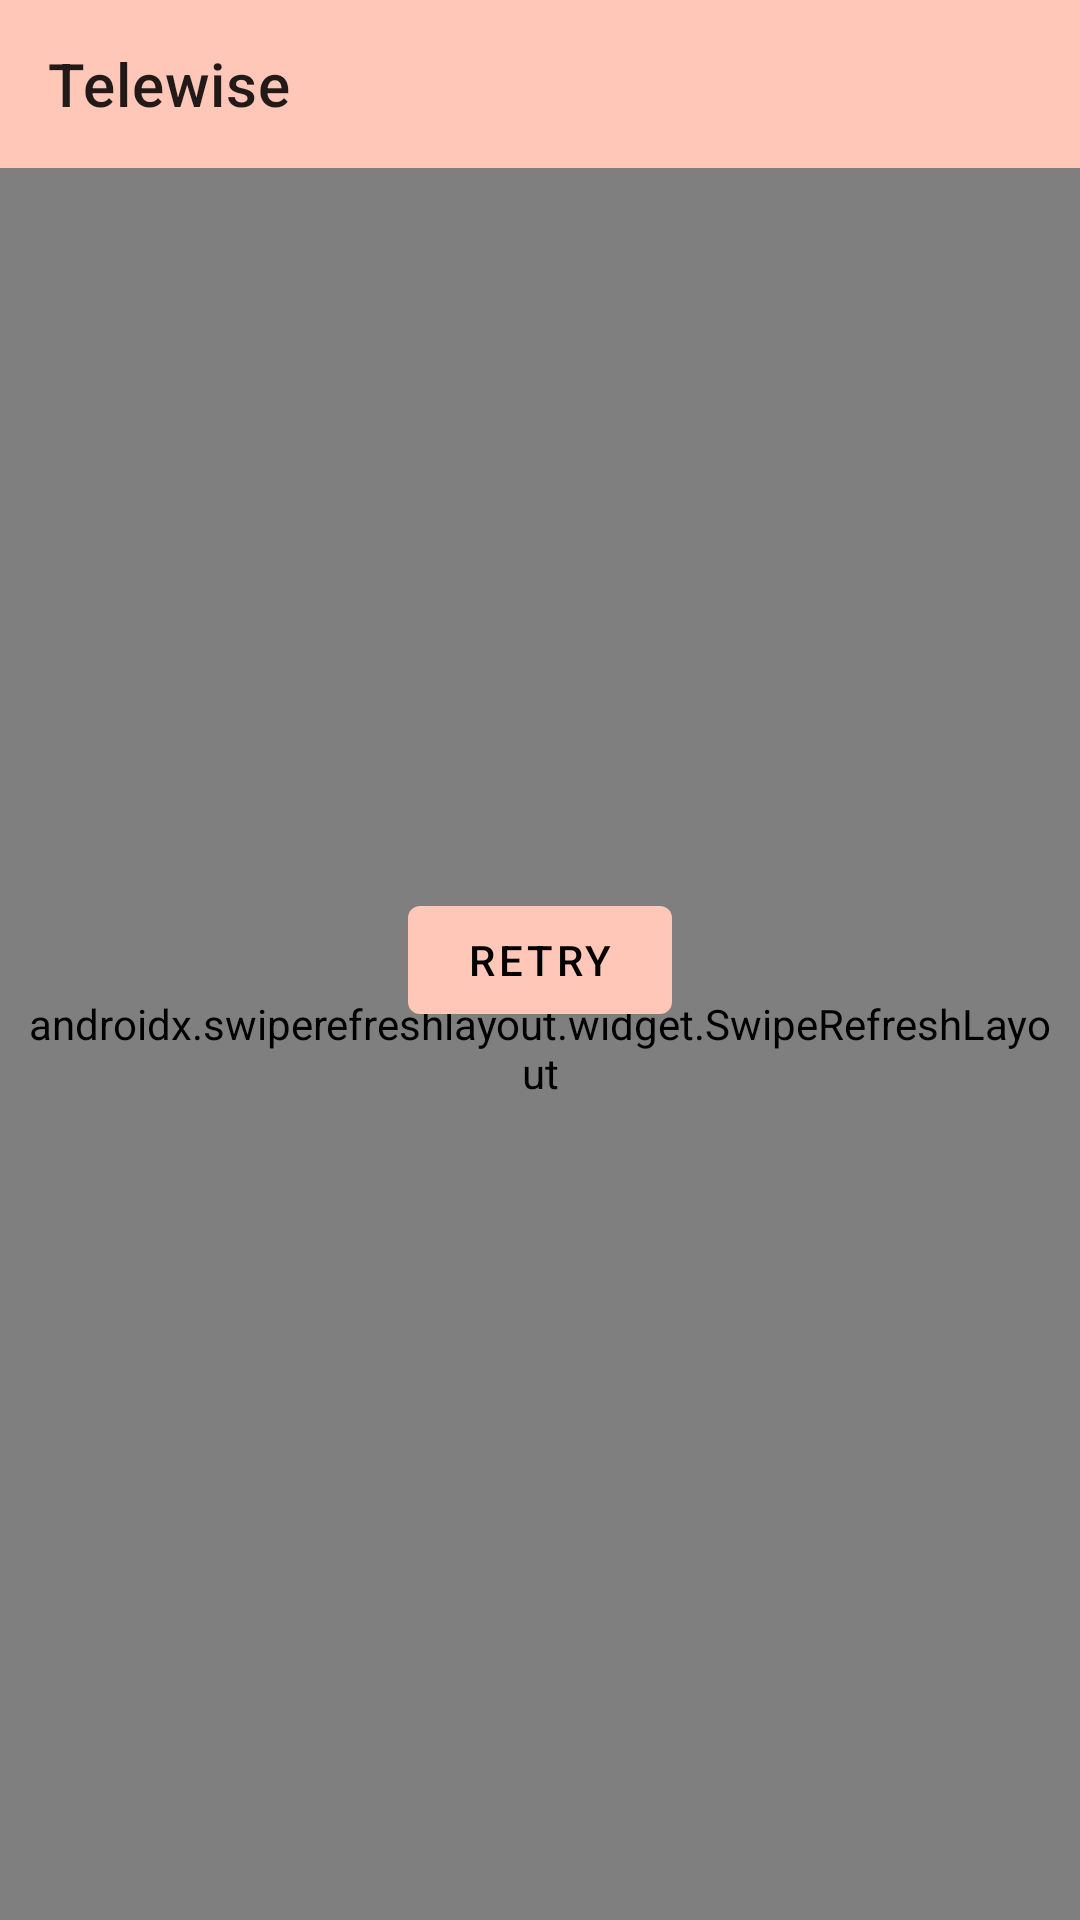

Here is an Android app screen rendered from its layout file. Give the layout XML and the strings, colors and styles it references.
<!-- AndroidManifest.xml: application theme AppTheme -->
<!-- res/layout/fragment_people.xml -->
<?xml version="1.0" encoding="utf-8"?>
<FrameLayout
    xmlns:android="http://schemas.android.com/apk/res/android"
    xmlns:tools="http://schemas.android.com/tools"
    android:layout_width="match_parent"
    android:layout_height="match_parent">

    <include android:id="@+id/layout_toolbar"
        layout="@layout/base_toolbar"/>

    <androidx.swiperefreshlayout.widget.SwipeRefreshLayout
        android:id="@+id/swipe_refresh"
        android:layout_width="match_parent"
        android:layout_height="match_parent"
        android:layout_marginTop="?attr/actionBarSize"
        android:paddingTop="3dp"
        android:paddingHorizontal="6dp">

        <androidx.recyclerview.widget.RecyclerView
            android:id="@+id/recycler_people"
            android:layout_width="match_parent"
            android:layout_height="match_parent"
            tools:itemCount="5" />

    </androidx.swiperefreshlayout.widget.SwipeRefreshLayout>

    <ProgressBar
        android:id="@+id/progress_bar"
        android:layout_width="wrap_content"
        android:layout_height="wrap_content"
        android:layout_gravity="center"
        android:visibility="gone"
        tools:visibility="visible"/>

    <com.google.android.material.button.MaterialButton
        android:id="@+id/btn_retry"
        android:layout_width="wrap_content"
        android:layout_height="wrap_content"
        android:layout_gravity="center"
        android:text="@string/action_retry"/>

</FrameLayout>
<!-- res/layout/base_toolbar.xml (included above) -->
<?xml version="1.0" encoding="utf-8"?>
<com.google.android.material.appbar.MaterialToolbar
    xmlns:android="http://schemas.android.com/apk/res/android"
    xmlns:tools="http://schemas.android.com/tools"
    android:id="@+id/toolbar"
    android:layout_width="match_parent"
    android:layout_height="?attr/actionBarSize"
    android:fitsSystemWindows="true"
    android:background="@color/colorPrimary"
    tools:title="@string/app_name" />
<!-- resources referenced by this layout -->
<resources>
  <color name="colorPrimary">#ffc7b8</color>
  <string name="action_retry">Retry</string>
  <string name="app_name">Telewise</string>
  <style name="AppTheme" parent="Theme.MaterialComponents.Light.NoActionBar">
          <item name="colorPrimary">@color/colorPrimary</item>
          <item name="colorPrimaryVariant">@color/colorPrimaryVariant</item>
          <item name="colorSecondary">@color/colorSecondary</item>
          <item name="colorSecondaryVariant">@color/colorSecondaryVariant</item>
          <item name="colorOnPrimary">@color/colorOnPrimary</item>
          <item name="colorOnSecondary">@color/colorSecondary</item>
          <item name="colorSurface">@color/colorSurface</item>
          <item name="colorOnSurface">@color/colorOnSurface</item>
          <item name="bottomNavigationStyle">@style/Widget.App.BottomNavigationView</item>
          <item name="materialCardViewStyle">@style/Widget.App.MaterialCardView</item>
  
          <item name="windowActionBar">false</item>
          <item name="windowNoTitle">true</item>
      </style>
  <color name="colorPrimaryVariant">#fb805f</color>
  <color name="colorSecondary">#b8f0ff</color>
  <color name="colorSecondaryVariant">#5fdbfb</color>
  <color name="colorOnPrimary">@android:color/black</color>
  <color name="colorSurface">@android:color/white</color>
  <color name="colorOnSurface">@android:color/black</color>
  <style name="Widget.App.BottomNavigationView" parent="Widget.MaterialComponents.BottomNavigationView.Colored">
          <item name="itemTextAppearanceActive">@style/TextAppearance.MaterialComponents.Body1</item>
          <item name="itemTextAppearanceInactive">@style/TextAppearance.MaterialComponents.Body2</item>
      </style>
  <style name="Widget.App.MaterialCardView" parent="Widget.MaterialComponents.CardView">
          <item name="cardBackgroundColor">@color/colorCardBackground</item>
      </style>
  <color name="colorCardBackground">#fcfafa</color>
</resources>
